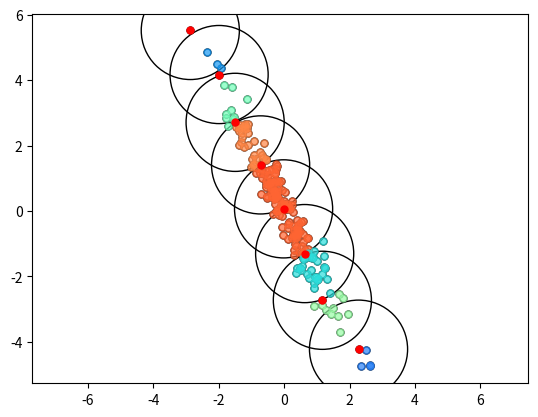

Here is the Python script that generated this plot:
import numpy as np
import matplotlib.pyplot as plt
import matplotlib.cm as cm

n_pts = 200
radius = 1.5

"""create a large random colormap"""
tmp = np.linspace(0, 1, n_pts)
np.random.shuffle(tmp)
colormat = cm.rainbow(tmp)

"""generate the raw cloud"""
rawdata_ = np.zeros((n_pts, 2))
rawdata_[:, 0] = np.random.normal(loc=0,
                                  scale=.2+np.random.rand(),
                                  size=n_pts)
rawdata_[:, 1] = np.random.normal(loc=0,
                                  scale=1.2+np.random.rand(),
                                  size=n_pts)

"""rotate the cloud"""
ang = 2*np.pi*np.random.rand()
rmat = np.array([[np.cos(ang), -np.sin(ang)],
                 [np.sin(ang), np.cos(ang)]])

rawdata = np.einsum('ij,jk', rawdata_, rmat)

"""plot the cloud"""
fig, ax = plt.subplots()
plt.plot(rawdata[:, 0], rawdata[:, 1],
         marker='o', markersize=5, color='none',
         markeredgecolor='k', linestyle='')

"""identify center of original point cloud"""
center = np.mean(rawdata, 0)

"""create set of unmarked points"""
unmarked = rawdata

ii = 0
while unmarked.size > 0:

    """find the closest unmarked point to the center"""
    dist2center = np.sqrt(np.sum((unmarked - center)**2, 1))
    seed_inx = np.argmin(dist2center)
    seed = unmarked[seed_inx, :]

    """remove the seed from the set of unmarked points"""
    unmarked = np.delete(unmarked, seed_inx, 0)

    """idenfify points within radius of current seed"""
    dist2seed = np.sqrt(np.sum((unmarked - seed)**2, 1))
    tmp = dist2seed < radius
    filler_inx = np.arange(unmarked.shape[0])[tmp]
    filler = unmarked[filler_inx, :]

    """remove the filler points from the set of unmarked points"""
    unmarked = np.delete(unmarked, filler_inx, 0)

    """plot the filler points"""
    plt.plot(filler[:, 0], filler[:, 1],
             marker='o', markersize=5, color=colormat[ii, :],
             alpha=.7, linestyle='')

    """plot the seed"""
    plt.plot(seed[0], seed[1],
             marker='o', markersize=5, color='r',
             linestyle='')

    circ = plt.Circle(seed, radius, color='k', fill=False)
    ax.add_artist(circ)

    ii += 1

plt.margins(.05)
plt.axis('equal')

plt.show()
